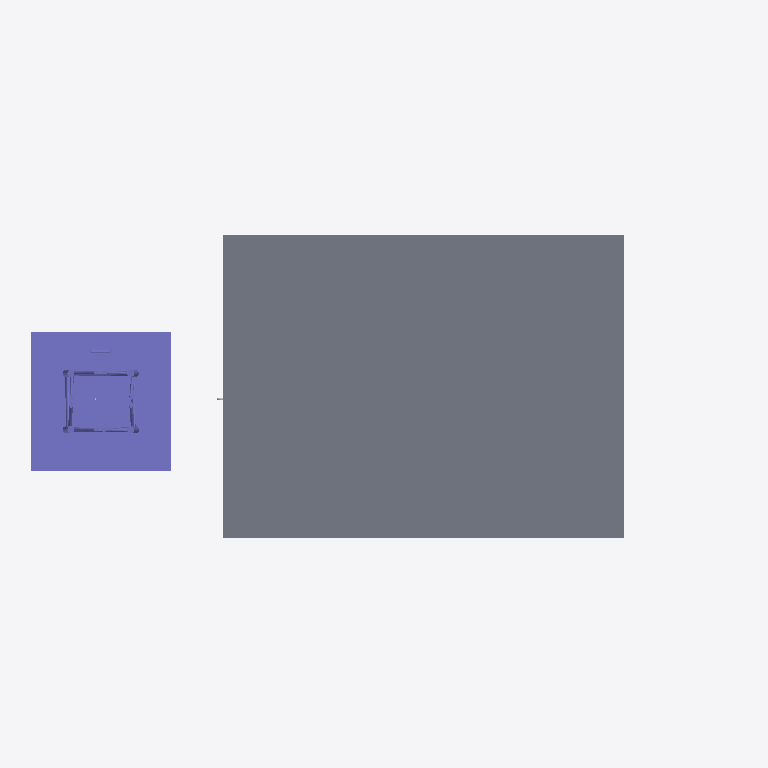
Plan cut of the same IFC building model at storey 'Duct' (level 4.00 m, cut at 5.40 m), seen from above with north up, elements coloured by IFC class: 1 slab (grey), 1 column (violet). Cut surfaces are drawn darker.
Extent 41.0 m × 26.9 m × 11.9 m (x, y, z). Storeys (2): My Storey at 0.00 m; Duct at 4.00 m. Elements (268): 148 IfcColumn, 43 IfcFurniture, 20 IfcPipeFitting, 17 IfcDuctSegment, 12 IfcPipeSegment, 9 IfcDuctFitting, 8 IfcWall, 5 IfcDoor, 4 IfcBeam, 2 IfcSlab.

HEADER;
FILE_DESCRIPTION(('ViewDefinition[DesignTransferView]'),'2;1');
FILE_NAME('MINI CAPSTONE 2.ifc','2025-10-02T22:04:26+08:00',(''),(''),'IfcOpenShell 0.8.3-post1','Bonsai 0.8.3-post1','');
FILE_SCHEMA(('IFC4'));
ENDSEC;
DATA;
#1=IFCPROJECT('0Kg61IBPzFyg_fZiMo1HT3',$,'My Project',$,$,$,$,(#14,#26),#9);
#31=IFCSITE('1udD2iL5T9dPljdA9OjijM',$,'My Site',$,$,#54,$,$,$,$,$,$,$,$);
#37=IFCBUILDING('0XQ$OGkYP5P9EO6d3kx$sh',$,'My Building',$,$,#60,$,$,$,$,$,$);
#43=IFCBUILDINGSTOREY('3TGp3qvc1DKfrB2UBp2fgI',$,'My Storey',$,$,#66,$,$,$,$);
#7627=IFCBUILDINGSTOREY('2pm$JNRz52Jhza$uvLWTzE',$,'Duct',$,$,#7648,$,$,$,$);
#46847=IFCSLAB('38qyPnMhT4BPVfpQ8rVRpV',$,'roof',$,$,#46873,#46858,$,$);
#39151=IFCCOLUMN('3Vao_foZf3dBSJzfNUZf1O',$,'Column',$,$,#39405,#39160,$,$);
ENDSEC;